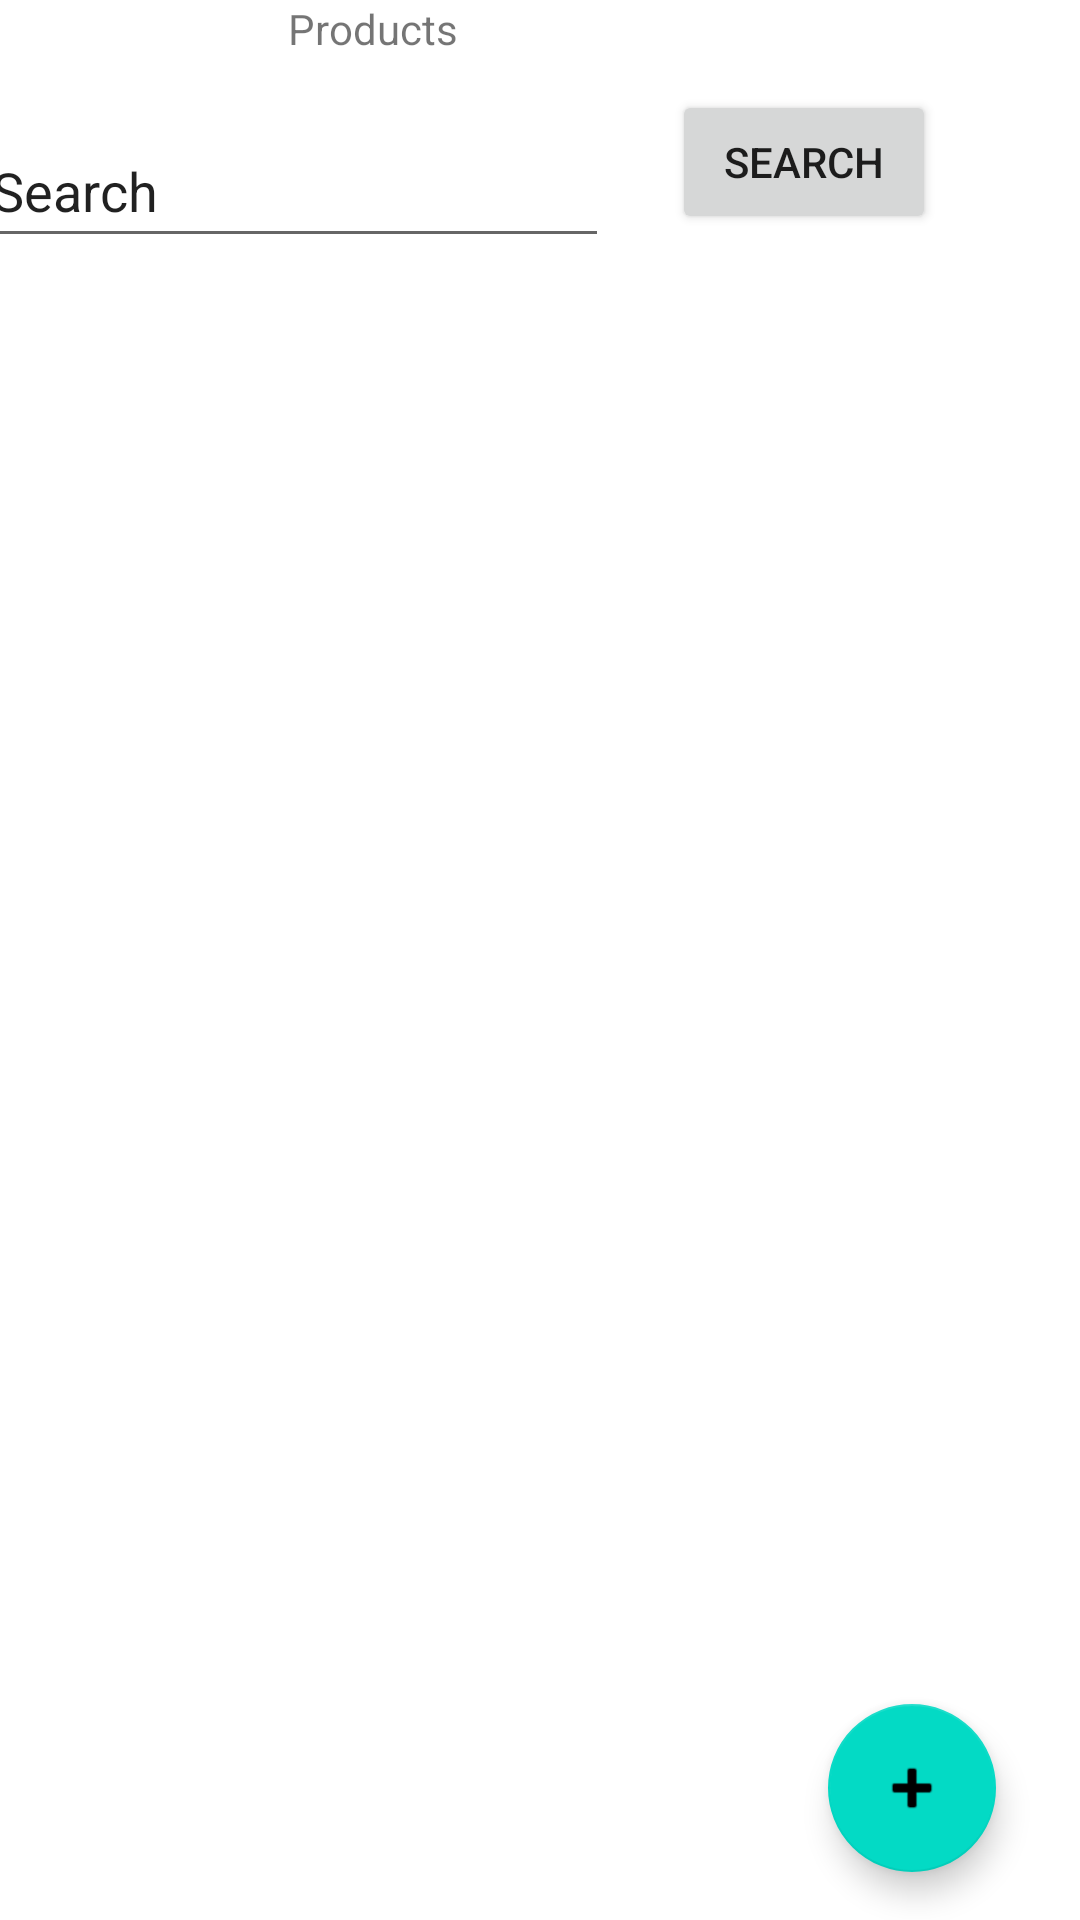

Android layout source for this screen:
<!-- AndroidManifest.xml: application theme Theme.LAB_1_2 -->
<!-- res/layout/activity_product_list.xml -->
<?xml version="1.0" encoding="utf-8"?>
<androidx.constraintlayout.widget.ConstraintLayout xmlns:android="http://schemas.android.com/apk/res/android"
    xmlns:app="http://schemas.android.com/apk/res-auto"
    xmlns:tools="http://schemas.android.com/tools"
    android:layout_width="match_parent"
    android:layout_height="match_parent"
    tools:context=".ProductList">

    <androidx.recyclerview.widget.RecyclerView
        android:id="@+id/recView"
        android:layout_width="409dp"
        android:layout_height="639dp"
        android:layout_marginStart="1dp"
        android:layout_marginEnd="1dp"
        app:layout_constraintBottom_toBottomOf="parent"
        app:layout_constraintEnd_toEndOf="parent"
        app:layout_constraintHorizontal_bias="0.0"
        app:layout_constraintStart_toStartOf="parent" />

    <TextView
        android:id="@+id/textView"
        android:layout_width="66dp"
        android:layout_height="31dp"
        android:layout_marginEnd="198dp"
        android:text="@string/products"
        app:layout_constraintEnd_toEndOf="parent"
        app:layout_constraintTop_toTopOf="parent" />

    <com.google.android.material.floatingactionbutton.FloatingActionButton
        android:id="@+id/floatingActionButton"
        android:layout_width="wrap_content"
        android:layout_height="wrap_content"
        android:layout_marginEnd="28dp"
        android:layout_marginBottom="16dp"
        android:clickable="true"
        android:contentDescription="@string/add_products"
        app:layout_constraintBottom_toBottomOf="parent"
        app:layout_constraintEnd_toEndOf="parent"
        app:srcCompat="@android:drawable/ic_input_add" />

    <EditText
        android:id="@+id/search"
        android:layout_width="wrap_content"
        android:layout_height="wrap_content"
        android:layout_marginStart="16dp"
        android:layout_marginTop="7dp"
        android:layout_marginEnd="44dp"
        android:ems="10"
        android:inputType="textPersonName"
        android:minHeight="48dp"
        android:text="@android:string/search_go"
        app:layout_constraintEnd_toStartOf="@+id/btnsearch"
        app:layout_constraintStart_toStartOf="parent"
        app:layout_constraintTop_toBottomOf="@+id/textView"
        tools:ignore="DuplicateSpeakableTextCheck,DuplicateSpeakableTextCheck" />

    <Button
        android:id="@+id/btnsearch"
        android:layout_width="wrap_content"
        android:layout_height="wrap_content"
        android:layout_marginTop="30dp"
        android:layout_marginEnd="48dp"
        android:text="@android:string/search_go"
        app:layout_constraintEnd_toEndOf="parent"
        app:layout_constraintTop_toTopOf="parent" />
</androidx.constraintlayout.widget.ConstraintLayout>
<!-- resources referenced by this layout -->
<resources>
  <string name="add_products">Add Products</string>
  <string name="products">Products</string>
  <style name="Theme.LAB_1_2" parent="Theme.MaterialComponents.DayNight.DarkActionBar">
          
          <item name="colorPrimary">@color/purple_500</item>
          <item name="colorPrimaryVariant">@color/purple_700</item>
          <item name="colorOnPrimary">@color/white</item>
          
          <item name="colorSecondary">@color/teal_200</item>
          <item name="colorSecondaryVariant">@color/teal_700</item>
          <item name="colorOnSecondary">@color/black</item>
          
          <item name="android:statusBarColor" tools:targetApi="l">?attr/colorPrimaryVariant</item>
          
      </style>
  <!-- not gathered from this repository: default colours our renderer supplied (Android Studio template values) -->
  <color name="purple_500">#FF6200EE</color>
  <color name="purple_700">#FF3700B3</color>
  <color name="teal_200">#FF03DAC5</color>
  <color name="teal_700">#FF018786</color>
  <color name="black">#FF000000</color>
  <color name="white">#FFFFFFFF</color>
</resources>
